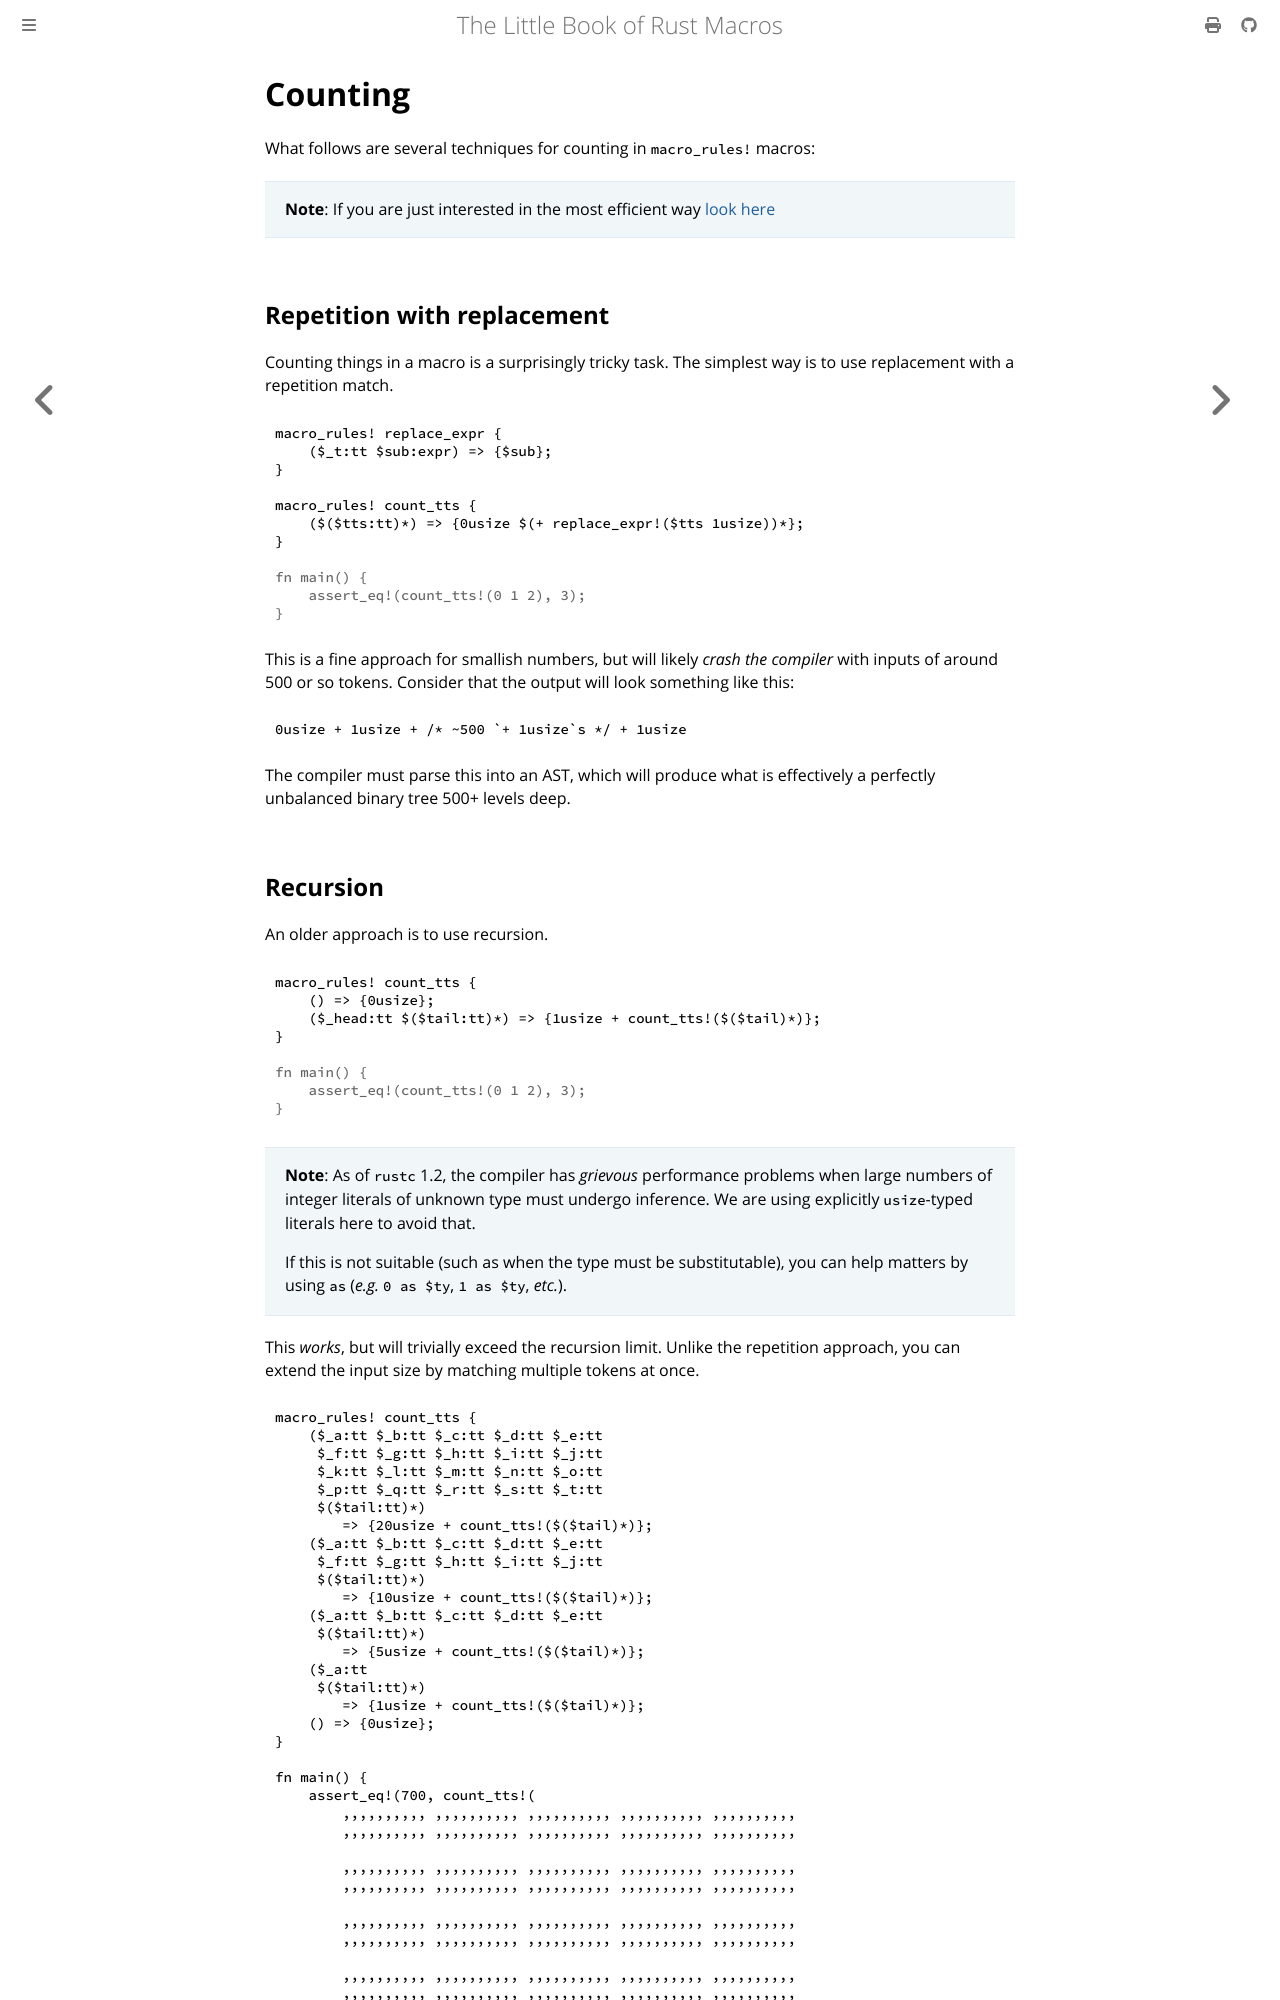

repository: Veykril/tlborm · page: decl-macros/building-blocks/counting.html · generator: mdbook

# Counting

What follows are several techniques for counting in `macro_rules!` macros:

> **Note**: If you are just interested in the most efficient way [look here](./counting.md#bit-twiddling)

## Repetition with replacement

Counting things in a macro is a surprisingly tricky task.
The simplest way is to use replacement with a repetition match.

```rust
macro_rules! replace_expr {
    ($_t:tt $sub:expr) => {$sub};
}

macro_rules! count_tts {
    ($($tts:tt)*) => {0usize $(+ replace_expr!($tts 1usize))*};
}
#
# fn main() {
#     assert_eq!(count_tts!(0 1 2), 3);
# }
```

This is a fine approach for smallish numbers, but will likely *crash the compiler* with inputs of around 500 or so tokens.
Consider that the output will look something like this:

```rust,ignore
0usize + 1usize + /* ~500 `+ 1usize`s */ + 1usize
```

The compiler must parse this into an AST, which will produce what is effectively a perfectly unbalanced binary tree 500+ levels deep.
